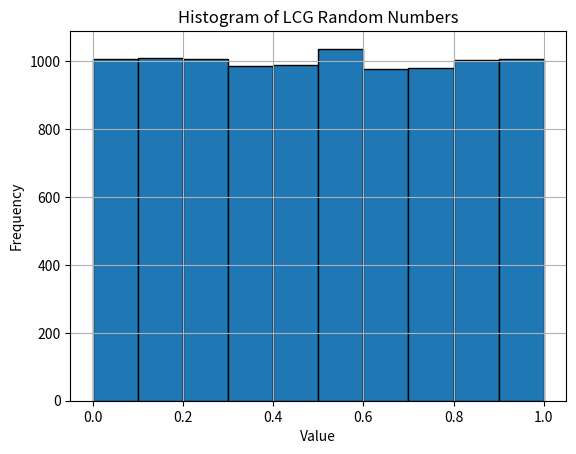
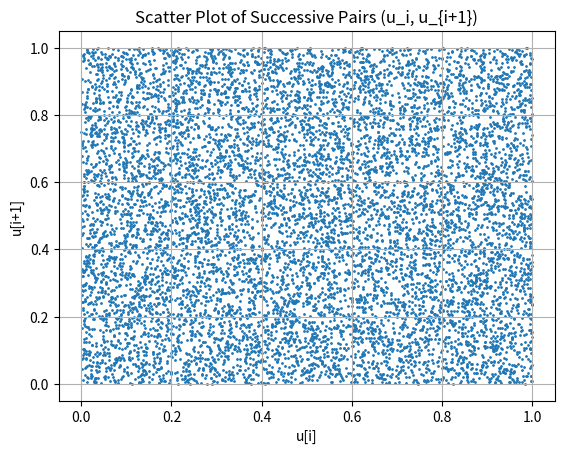

The script that saved these images, in order:
import matplotlib.pyplot as plt

#Exercise 1: LCG

#Defining the LCG as a function
def LCG(x0, M, a, c, numberofrandomnumbers):
    #Initialise the seed state and define list for storing random numbers
    x = [x0]
    u = []  # Normalize to get a uniform distribution in (0,1)
    #Generate required numbers of random numbers
    for i in range (1,numberofrandomnumbers):
        next_x = (a * x[i-1] + c) % M
        x.append(next_x)
        u_new = next_x / M  # Normalize to get a uniform distribution in (0,1)
        u.append(u_new)
    return u
    

#Defining the parameter values
numberofrandomnumbers = 10000
x0 = 1
M = 2**32  # Commonly used modulus in LCG
a = 64525
c = 451390

#Generate random numbers by calling the function
randomnumbers = LCG(x0, M, a, c, numberofrandomnumbers)


#Plotting histogram with 10 classes
plt.hist(randomnumbers, bins=10, edgecolor='black')
plt.title('Histogram of LCG Random Numbers')
plt.xlabel('Value')
plt.ylabel('Frequency')
plt.grid(True)
plt.show()


import matplotlib.pyplot as plt

u = randomnumbers
print(len(u))

plt.figure()
plt.scatter(u[:-1], u[1:], s=1)
plt.title('Scatter Plot of Successive Pairs (u_i, u_{i+1})')
plt.xlabel('u[i]')
plt.ylabel('u[i+1]')
plt.grid(True)
plt.show()

def chi_square_test(u, bins=10):
    n = len(u)
    expected = n / bins
    observed = [0] * bins
    for value in u:
        index = min(int(value * bins), bins - 1)
        observed[index] += 1
    chi2 = sum((o - expected) ** 2 / expected for o in observed)
    return chi2

chi2_stat = chi_square_test(randomnumbers, bins=10)
print(f"Chi-squared statistic: {chi2_stat:.2f}")

def ks_test(u):
    n = len(u)
    u_sorted = sorted(u)
    D_plus = max((i + 1)/n - val for i, val in enumerate(u_sorted))
    D_minus = max(val - i/n for i, val in enumerate(u_sorted))
    D = max(D_plus, D_minus)
    return D

ks_stat = ks_test(randomnumbers)
print(f"K-S statistic: {ks_stat:.4f}")

def runs_test(u):
    runs = 1
    for i in range(1, len(u) - 1):
        if (u[i] > u[i-1]) != (u[i+1] > u[i]):
            runs += 1
    expected_runs = (2 * len(u) - 1) / 3
    variance_runs = (16 * len(u) - 29) / 90
    z = (runs - expected_runs) / (variance_runs ** 0.5)
    return runs, z

runs, z_val = runs_test(randomnumbers)
print(f"Number of runs: {runs}")
print(f"Z-score for runs test: {z_val:.3f}")

import numpy as np
from math import sqrt
from scipy.stats import norm  # For optional p-value

def wald_wolfowitz_runs_test(u):
    median = np.median(u)
    
    # Convert sequence to signs: 1 for above median, 0 for below
    signs = [1 if val > median else 0 for val in u if val != median]

    # Count number of runs
    runs = 1
    for i in range(1, len(signs)):
        if signs[i] != signs[i - 1]:
            runs += 1

    # Count n1 and n2
    n1 = signs.count(1)
    n2 = signs.count(0)

    # Mean and variance under H0
    mean = (2 * n1 * n2) / (n1 + n2) + 1
    var = (2 * n1 * n2 * (2 * n1 * n2 - n1 - n2)) / ((n1 + n2)**2 * (n1 + n2 - 1))

    # Z-score
    z = (runs - mean) / sqrt(var) if var > 0 else 0

    # Optional p-value
    p_value = 2 * (1 - norm.cdf(abs(z))) if var > 0 else 1.0

    return {
        "runs": runs,
        "n1": n1,
        "n2": n2,
        "expected_runs": mean,
        "variance_runs": var,
        "z_score": z,
        "p_value": p_value
    }

result = wald_wolfowitz_runs_test(randomnumbers)
print(f"Wald-Wolfowitz Runs Test Result:")
for key, value in result.items():
    print(f"{key}: {value:.4f}" if isinstance(value, float) else f"{key}: {value}")



